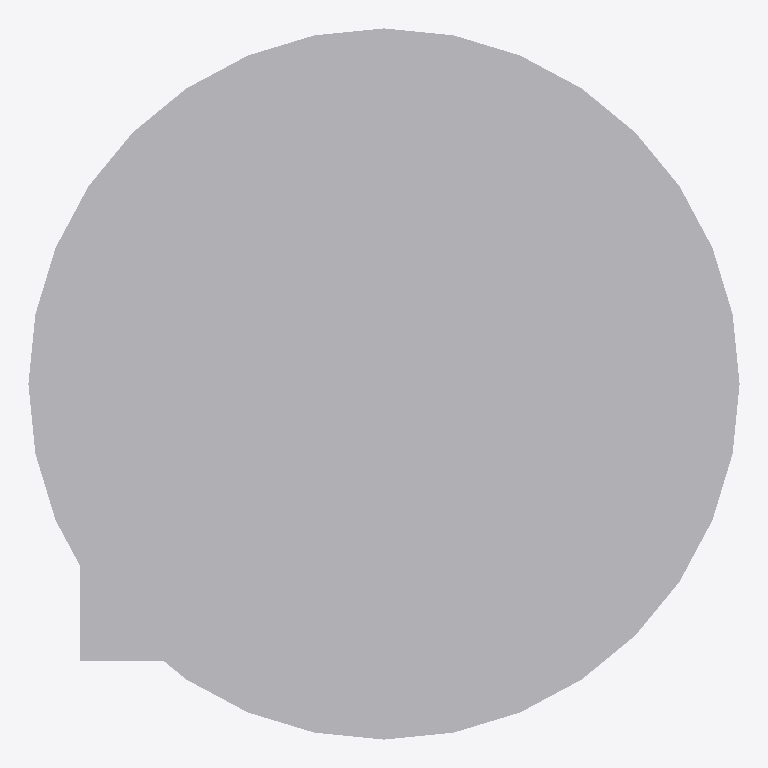
Plan cut of the same IFC building model at storey 'Implantacion conceptual' (level 0.00 m, cut at 1.40 m), seen from above with north up, elements coloured by IFC class (only those large enough to see are counted): 2 other elements (light grey). Cut surfaces are drawn darker.
Extent 9.9 m × 9.9 m × 7.8 m (x, y, z). Storeys (1): Implantacion conceptual at 0.00 m. Elements (5): 5 IfcBuildingElementProxy.

HEADER;
FILE_DESCRIPTION(('Diseno conceptual sintetico DRAFT'),'2;1');
FILE_NAME('BC-T103-A.ifc','2026-11-16T00:00:00',('TrazIA-3D'),('TrazIA-3D'),'TrazIA-3D','TrazIA-3D','DRAFT');
FILE_SCHEMA(('IFC4'));
ENDSEC;
DATA;
#7=IFCPROJECT('12tqtB_z2VXdbDhU22$0bj',$,'BC-T103','Diseno conceptual sintetico',$,'Tanque atmosférico de techo abovedado','DRAFT',(#6),#5);
#8=IFCSITE('0Wnx9Wl3PXj9_6skG0MRnB',$,'Catalogo sintetico',$,$,#3,$,$,.ELEMENT.,$,$,$,$,$);
#9=IFCBUILDING('2tRS1tZp_CLrlzjsmLVGjU',$,'Equipos de proceso',$,$,#3,$,$,.ELEMENT.,$,$,$);
#10=IFCBUILDINGSTOREY('1bxALSlrnt_6IS5cEyccD2',$,'Implantacion conceptual',$,$,#3,$,$,.ELEMENT.,0.0);
#18=IFCBUILDINGELEMENTPROXY('1gI$PmKlXTJ6m$GmuMwMyd',$,'Virola','Componente exterior conceptual DRAFT','tank',#3,#17,'BC-T103',$);
#38=IFCBUILDINGELEMENTPROXY('0QLw5vFS2C9uBtNDf8jeH3',$,'Registro','Componente exterior conceptual DRAFT','tank',#3,#37,'BC-T103',$);
ENDSEC;
